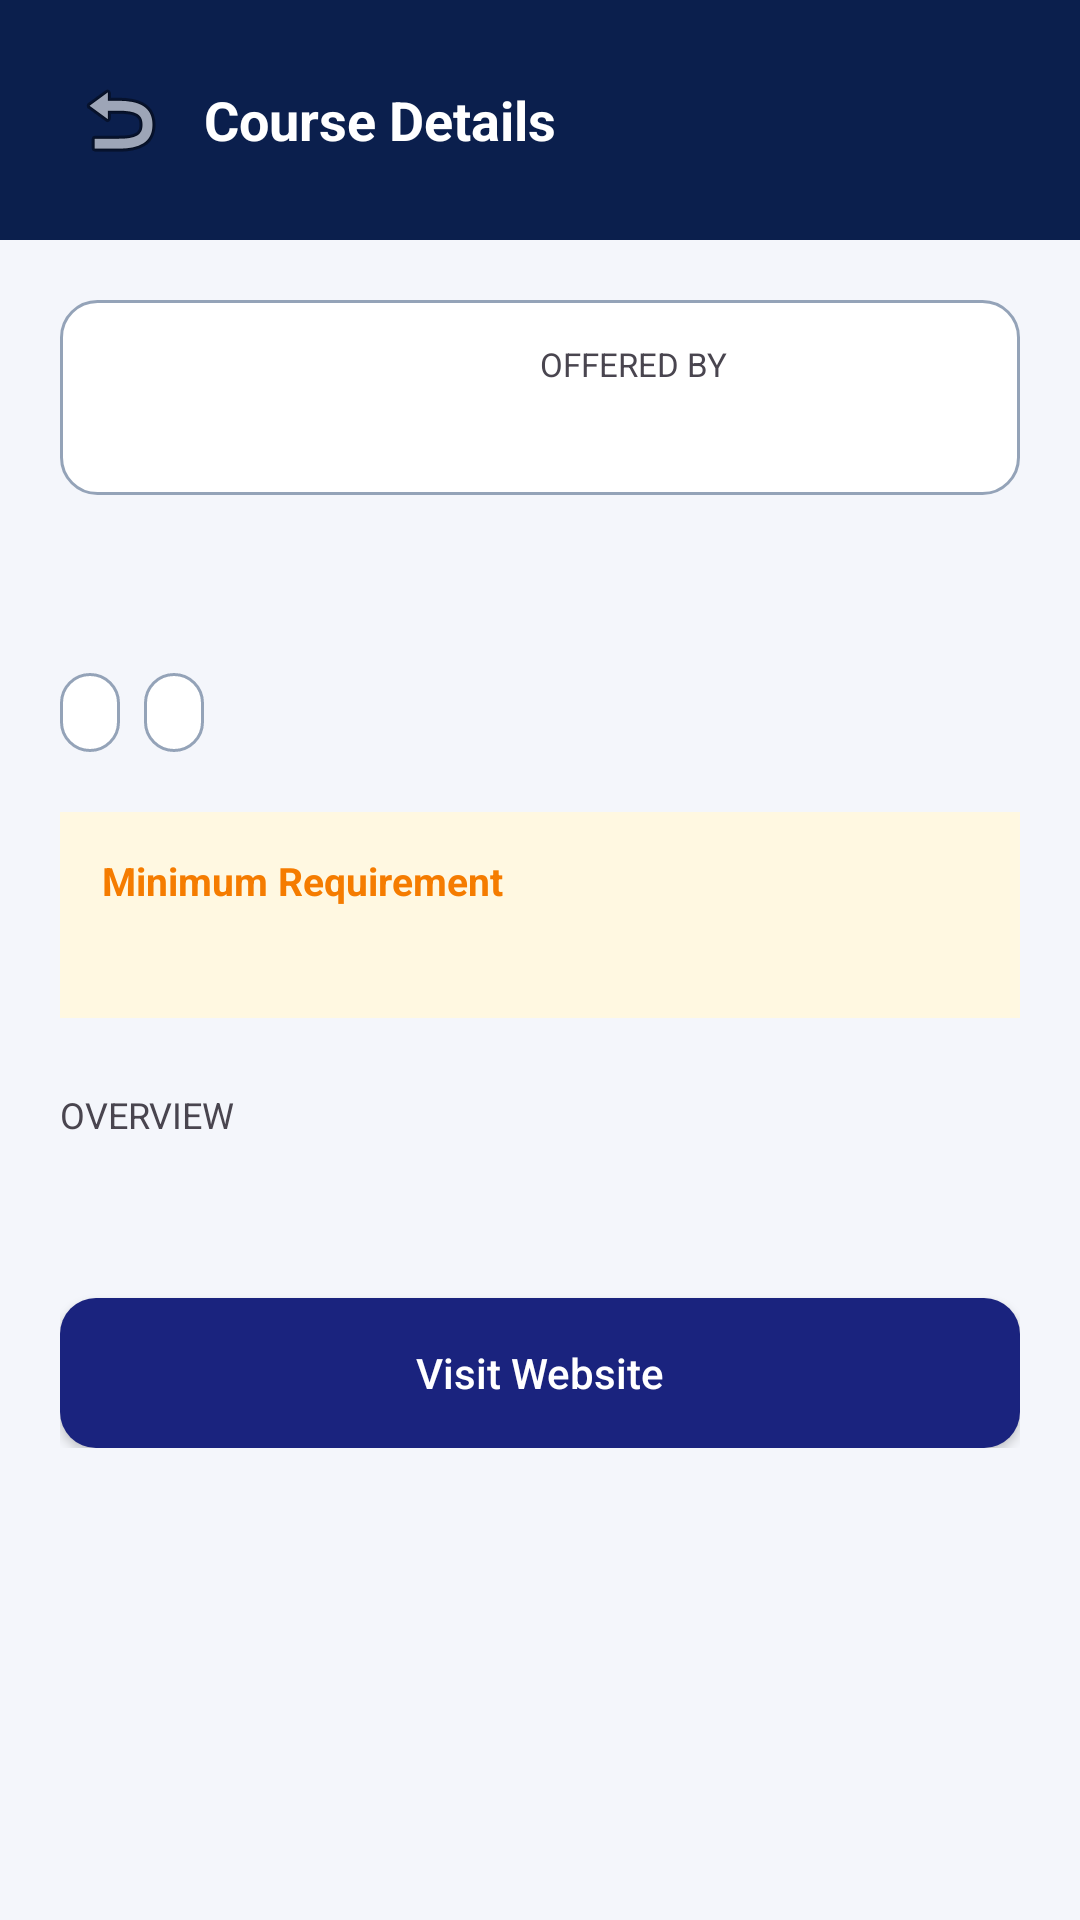

Here is an Android app screen rendered from its layout file. Give the layout XML and the strings, colors and styles it references.
<!-- AndroidManifest.xml: application theme Theme.UniPathSA -->
<!-- res/layout/activity_course_details.xml -->
<?xml version="1.0" encoding="utf-8"?>
<androidx.core.widget.NestedScrollView xmlns:android="http://schemas.android.com/apk/res/android"
    android:layout_width="match_parent"
    android:layout_height="match_parent"
    android:background="@color/background_cream"
    android:fillViewport="true">

    <LinearLayout
        android:layout_width="match_parent"
        android:layout_height="wrap_content"
        android:orientation="vertical">

        
        <LinearLayout
            android:layout_width="match_parent"
            android:layout_height="wrap_content"
            android:orientation="horizontal"
            android:gravity="center_vertical"
            android:padding="20dp"
            android:background="@color/header_blue_dark">

            <ImageButton
                android:id="@+id/btnCourseDetailsBack"
                android:layout_width="40dp"
                android:layout_height="40dp"
                android:background="?attr/selectableItemBackgroundBorderless"
                android:src="@android:drawable/ic_menu_revert"
                android:contentDescription="Back" />

            <TextView
                android:layout_width="wrap_content"
                android:layout_height="wrap_content"
                android:layout_marginStart="8dp"
                android:text="Course Details"
                android:textColor="#FFFFFF"
                android:textSize="18sp"
                android:textStyle="bold" />

        </LinearLayout>

        <LinearLayout
            android:layout_width="match_parent"
            android:layout_height="wrap_content"
            android:orientation="vertical"
            android:padding="20dp">

            
            <LinearLayout
                android:layout_width="match_parent"
                android:layout_height="wrap_content"
                android:orientation="horizontal"
                android:gravity="center_vertical"
                android:background="@drawable/rounded_edittext"
                android:padding="14dp">

                <TextView
                    android:layout_width="0dp"
                    android:layout_height="wrap_content"
                    android:layout_weight="1"
                    android:orientation="vertical">
                </TextView>

                <LinearLayout
                    android:layout_width="0dp"
                    android:layout_height="wrap_content"
                    android:layout_weight="1"
                    android:orientation="vertical">

                    <TextView
                        android:layout_width="wrap_content"
                        android:layout_height="wrap_content"
                        android:text="OFFERED BY"
                        android:textSize="11sp"
                        android:textColor="@color/text_gray" />

                    <TextView
                        android:id="@+id/tvCourseDetailsUniversity"
                        android:layout_width="wrap_content"
                        android:layout_height="wrap_content"
                        android:layout_marginTop="2dp"
                        android:textStyle="bold"
                        android:textSize="15sp" />
                </LinearLayout>
            </LinearLayout>

            
            <TextView
                android:id="@+id/tvCourseDetailsName"
                android:layout_width="wrap_content"
                android:layout_height="wrap_content"
                android:layout_marginTop="20dp"
                android:textSize="22sp"
                android:textStyle="bold"
                android:textColor="@color/header_blue_dark" />

            
            <LinearLayout
                android:layout_width="wrap_content"
                android:layout_height="wrap_content"
                android:layout_marginTop="10dp"
                android:orientation="horizontal">

                <TextView
                    android:id="@+id/tvCourseDetailsCategory"
                    android:layout_width="wrap_content"
                    android:layout_height="wrap_content"
                    android:background="@drawable/rounded_edittext"
                    android:paddingStart="10dp"
                    android:paddingEnd="10dp"
                    android:paddingTop="5dp"
                    android:paddingBottom="5dp"
                    android:textSize="12sp"
                    android:textColor="@color/header_blue_dark" />

                <TextView
                    android:id="@+id/tvCourseDetailsDuration"
                    android:layout_width="wrap_content"
                    android:layout_height="wrap_content"
                    android:layout_marginStart="8dp"
                    android:background="@drawable/rounded_edittext"
                    android:paddingStart="10dp"
                    android:paddingEnd="10dp"
                    android:paddingTop="5dp"
                    android:paddingBottom="5dp"
                    android:textSize="12sp"
                    android:textColor="@color/header_blue_dark" />

            </LinearLayout>

            
            <LinearLayout
                android:layout_width="match_parent"
                android:layout_height="wrap_content"
                android:layout_marginTop="20dp"
                android:orientation="vertical"
                android:background="#FFF8E1"
                android:padding="14dp">

                <TextView
                    android:layout_width="wrap_content"
                    android:layout_height="wrap_content"
                    android:text="Minimum Requirement"
                    android:textStyle="bold"
                    android:textColor="#F57C00"
                    android:textSize="13sp" />

                <TextView
                    android:id="@+id/tvCourseDetailsAps"
                    android:layout_width="wrap_content"
                    android:layout_height="wrap_content"
                    android:layout_marginTop="4dp"
                    android:textSize="14sp"
                    android:textColor="#795548" />

            </LinearLayout>

            <TextView
                android:layout_width="wrap_content"
                android:layout_height="wrap_content"
                android:layout_marginTop="24dp"
                android:text="OVERVIEW"
                android:textSize="12sp"
                android:textColor="@color/text_gray" />

            <TextView
                android:id="@+id/tvCourseDetailsDescription"
                android:layout_width="wrap_content"
                android:layout_height="wrap_content"
                android:layout_marginTop="6dp"
                android:textSize="14sp"
                android:lineSpacingExtra="4dp" />

            <Button
                android:id="@+id/btnCourseVisitWebsite"
                android:layout_width="match_parent"
                android:layout_height="50dp"
                android:layout_marginTop="28dp"
                android:background="@drawable/rounded_button"
                android:text="Visit Website"
                android:textAllCaps="false"
                android:textColor="#FFFFFF" />
        </LinearLayout>
    </LinearLayout>
</androidx.core.widget.NestedScrollView>
<!-- resources referenced by this layout -->
<resources>
  <color name="background_cream">#F4F6FB</color>
  <color name="header_blue_dark">#0B1F4D</color>
  <color name="text_gray">#49454F</color>
  <!-- drawable rounded_button (drawable) -->
  <?xml version="1.0" encoding="utf-8"?>
  <ripple xmlns:android="http://schemas.android.com/apk/res/android"
      android:color="#20FFFFFF">
      <item>
          <shape android:shape="rectangle">
              <solid android:color="@color/primary" />
              <corners android:radius="@dimen/radius_m" />
          </shape>
      </item>
  </ripple>
  <!-- drawable rounded_edittext (drawable) -->
  <?xml version="1.0" encoding="utf-8"?>
  <shape xmlns:android="http://schemas.android.com/apk/res/android">
      <solid android:color="@color/input_background" />
      <stroke
          android:width="1dp"
          android:color="@color/outline" />
      <corners android:radius="@dimen/radius_m" />
  </shape>
  <style name="Theme.UniPathSA" parent="Theme.MaterialComponents.Light.NoActionBar">
          
          <item name="colorPrimary">@color/primary</item>
          <item name="colorPrimaryVariant">@color/navy_dark</item>
          <item name="colorOnPrimary">@color/on_primary</item>
          
          <item name="colorSecondary">@color/secondary</item>
          <item name="colorSecondaryVariant">@color/secondary_dark</item>
          <item name="colorOnSecondary">@color/on_secondary</item>
          
          <item name="android:statusBarColor">@color/navy_dark</item>
  
          
          <item name="android:windowBackground">@color/background</item>
  
          
          <item name="android:textColorPrimary">@color/text_primary</item>
          <item name="android:textColorSecondary">@color/text_secondary</item>
      </style>
  <color name="primary">#1A237E</color>
  <dimen name="radius_m">12dp</dimen>
  <color name="input_background">#FFFFFF</color>
  <color name="outline">#94A3B8</color>
  <color name="navy_dark">#0B1F4D</color>
  <color name="on_primary">#FFFFFF</color>
  <color name="secondary">#3949AB</color>
  <color name="secondary_dark">#00227B</color>
  <color name="on_secondary">#FFFFFF</color>
  <color name="background">#F4F6FB</color>
  <color name="text_primary">#1C1B1F</color>
  <color name="text_secondary">#49454F</color>
</resources>
